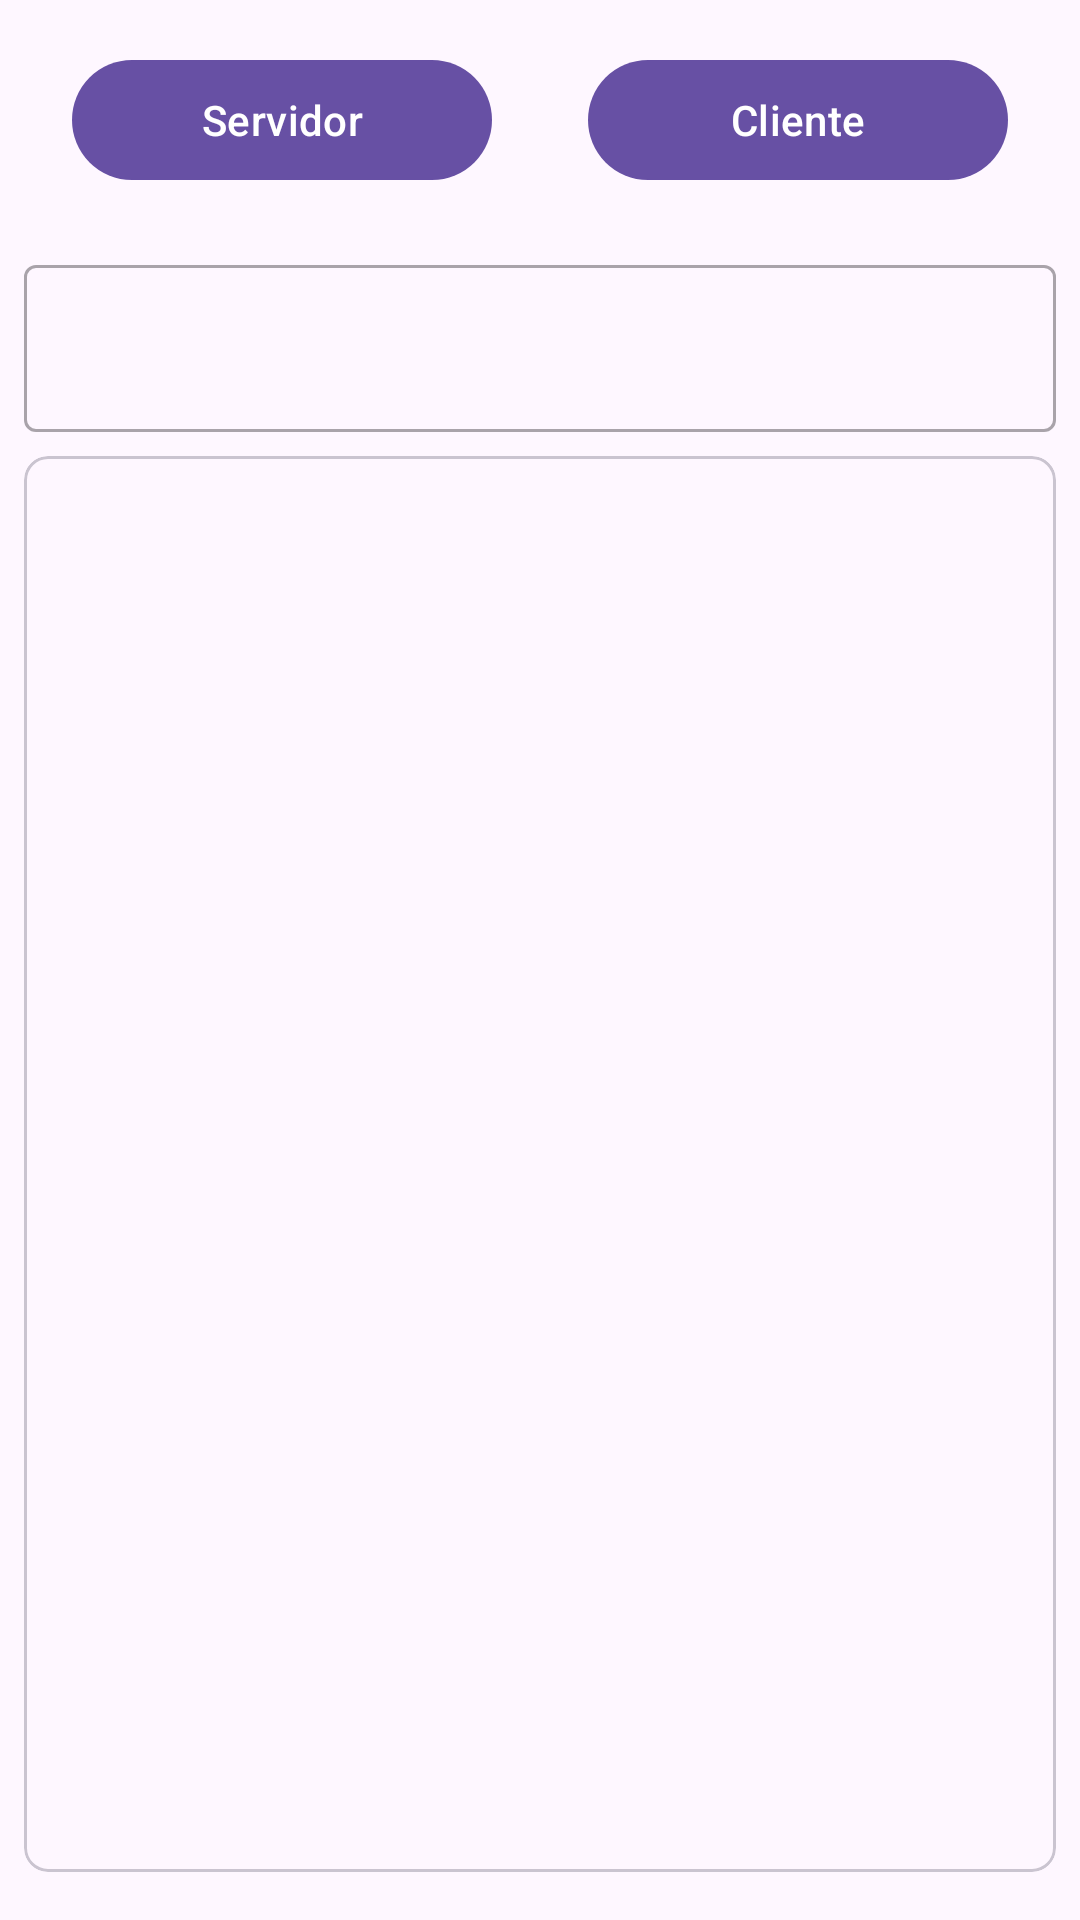

Layout XML and referenced resources for this Android screen:
<!-- AndroidManifest.xml: activity theme Theme.ConnectIos -->
<!-- res/layout/activity_main.xml -->
<?xml version="1.0" encoding="utf-8"?>
<LinearLayout xmlns:android="http://schemas.android.com/apk/res/android"
    xmlns:app="http://schemas.android.com/apk/res-auto"
    xmlns:tools="http://schemas.android.com/tools"
    android:layout_width="match_parent"
    android:layout_height="match_parent"
    android:orientation="vertical"
    android:padding="8dp"
    tools:context=".MainActivity">

    <LinearLayout
        android:layout_width="match_parent"
        android:layout_height="wrap_content"
        android:layout_marginTop="8dp"
        android:orientation="horizontal">

        <com.google.android.material.button.MaterialButton
            android:id="@+id/btn_server"
            android:layout_width="0dp"
            android:layout_height="wrap_content"
            android:layout_marginHorizontal="16dp"
            android:layout_weight="1"
            android:text="Servidor" />

        <com.google.android.material.button.MaterialButton
            android:id="@+id/btn_client"
            android:layout_width="0dp"
            android:layout_height="wrap_content"
            android:layout_marginHorizontal="16dp"
            android:layout_weight="1"
            android:text="Cliente" />

    </LinearLayout>

    <com.google.android.material.textview.MaterialTextView
        android:id="@+id/tv"
        android:layout_width="match_parent"
        android:layout_height="wrap_content" />

    <com.google.android.material.textfield.TextInputLayout
        android:id="@+id/til"
        android:layout_width="match_parent"
        android:layout_height="wrap_content"
        android:enabled="false"
        app:endIconDrawable="@drawable/ic_baseline_send_24"
        app:endIconMode="custom">

        <com.google.android.material.textfield.TextInputEditText
            android:id="@+id/tiet"
            android:layout_width="match_parent"
            android:layout_height="wrap_content"/>
    </com.google.android.material.textfield.TextInputLayout>

    <com.google.android.material.card.MaterialCardView
        android:layout_width="match_parent"
        android:layout_height="0dp"
        android:layout_weight="1"
        app:cardCornerRadius="8dp"
        android:layout_marginVertical="8dp"
        app:strokeWidth="1dp">

        <androidx.recyclerview.widget.RecyclerView
            android:id="@+id/rv"
            android:layout_width="match_parent"
            android:layout_height="match_parent"
            android:layout_margin="8dp"
            android:orientation="vertical"
            app:layoutManager="androidx.recyclerview.widget.LinearLayoutManager"
            tools:listitem="@android:layout/simple_list_item_1"/>
    </com.google.android.material.card.MaterialCardView>


</LinearLayout>
<!-- resources referenced by this layout -->
<resources>
  <style name="Theme.ConnectIos" parent="Base.Theme.ConnectIos" />
  <style name="Base.Theme.ConnectIos" parent="Theme.Material3.DayNight">
          
          
      </style>
</resources>
